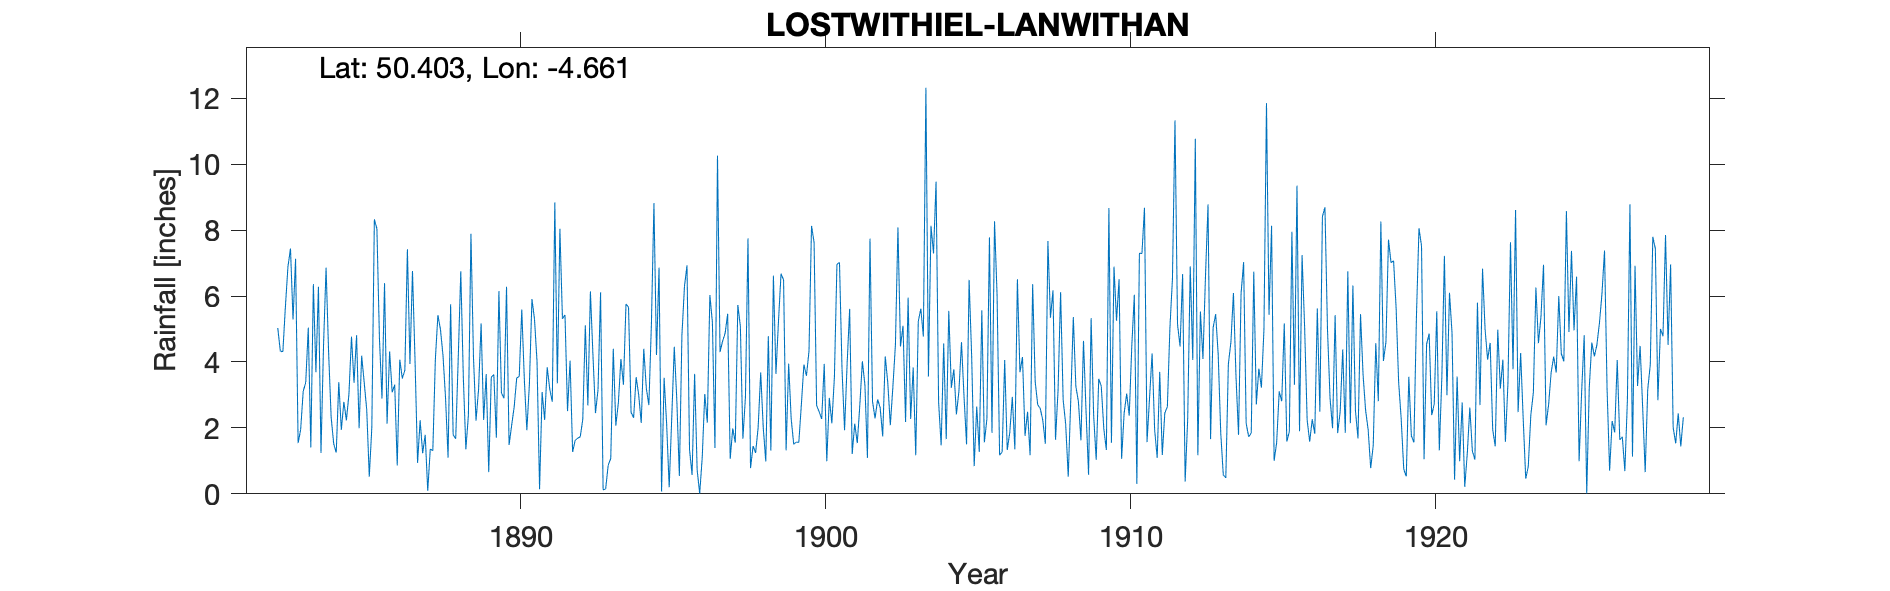

The table this chart was drawn from, first rows:
LOSTWITHIEL-LANWITHAN, , , , , , , , , , , , , , , , , , , , , , , 
Grid ref, SX110593, Long, -4.661, Lat, 50.4, Elevation, 80, ft, , , , , , , , , , , , , , , 
Station no, RR338, , , , , , , , , , , , , , , , , , , , , , 
, 1880, 1881, 1882, 1883, 1884, 1885, 1886, 1887, 1888, 1889, 1890, 1891, 1892, 1893, 1894, 1895, 1896, 1897, 1898, 1899, 1900, 1901, 1902
January, , , , 5.29, 4.5, 3.37, 6.39, 4.06, 2.92, 2.22, 6.28, 4.01, 2.51, 3.16, 5.66, 6.86, 1.34, 4.3, 0.78, 6.68, 8.13, 3.77, 2.8
February, , , , 7.13, 6.86, 4.81, 2.13, 0.94, 1.1, 3.17, 1.48, 0.14, 4.04, 6.11, 2.47, 0.07, 0.57, 4.63, 1.45, 6.49, 7.63, 1.93, 2.29
March, , , , 1.54, 4.29, 1.99, 4.32, 2.23, 5.75, 5.17, 2.07, 3.09, 1.27, 0.12, 2.31, 3.52, 3.64, 4.87, 1.24, 1.32, 2.68, 3.94, 2.86
April, , , , 1.95, 2.32, 4.19, 3.08, 1.23, 1.79, 2.24, 2.63, 2.24, 1.62, 0.15, 3.54, 2.11, 0.72, 5.46, 2.02, 3.95, 2.49, 5.61, 2.62
May, , , , 3.11, 1.52, 3.38, 3.31, 1.79, 1.67, 3.63, 3.51, 3.84, 1.69, 0.87, 3, 0.2, 0.01, 1.06, 3.68, 2.27, 2.27, 1.21, 1.74
June, , , , 3.38, 1.25, 2.55, 0.86, 0.09, 4.12, 0.66, 3.56, 3.18, 1.73, 1.07, 2.15, 2.3, 1.11, 1.98, 2.01, 1.5, 3.94, 2.13, 4.17
July, , , 5.03, 5.04, 3.39, 0.52, 4.07, 1.36, 6.75, 3.54, 5.59, 2.79, 2.26, 4.4, 4.4, 4.46, 3.03, 1.55, 0.98, 1.57, 0.99, 1.54, 3.37
August, , , 4.33, 1.41, 1.94, 2.01, 3.5, 1.31, 3.54, 3.62, 3.48, 8.84, 5.11, 2.07, 3.2, 2.84, 2.16, 5.73, 4.78, 1.56, 2.91, 2.69, 2.08
September, , , 4.31, 6.36, 2.79, 8.33, 3.75, 4.09, 1.35, 1.7, 1.93, 3.35, 2.68, 2.76, 2.69, 0.54, 6.03, 5.08, 1.31, 2.71, 2.14, 4.02, 3.24
October, , , 5.68, 3.69, 2.23, 8.04, 7.42, 5.42, 2.39, 6.15, 3.34, 8.04, 6.14, 4.09, 5.15, 4.79, 5.2, 1.67, 6.62, 3.92, 3.55, 3.31, 4.51
November, , , 6.89, 6.28, 3.03, 4.71, 3.94, 4.99, 7.89, 3.06, 5.91, 5.31, 4.21, 3.31, 8.82, 6.29, 1.39, 2.94, 3.64, 3.58, 6.96, 1.09, 8.08
December, , , 7.44, 1.24, 4.77, 2.89, 6.76, 4.2, 4.13, 2.9, 5.3, 5.43, 2.45, 5.76, 4.21, 6.93, 10.26, 7.75, 5.24, 4.33, 7.02, 7.74, 4.47
Total, , , , 46.42, 38.89, 46.79, 49.53, 31.71, 43.4, 38.06, 45.08, 50.26, 35.71, 33.87, 47.6, 40.91, 35.46, 47.02, 33.75, 39.88, 50.71, 38.98, 42.23
